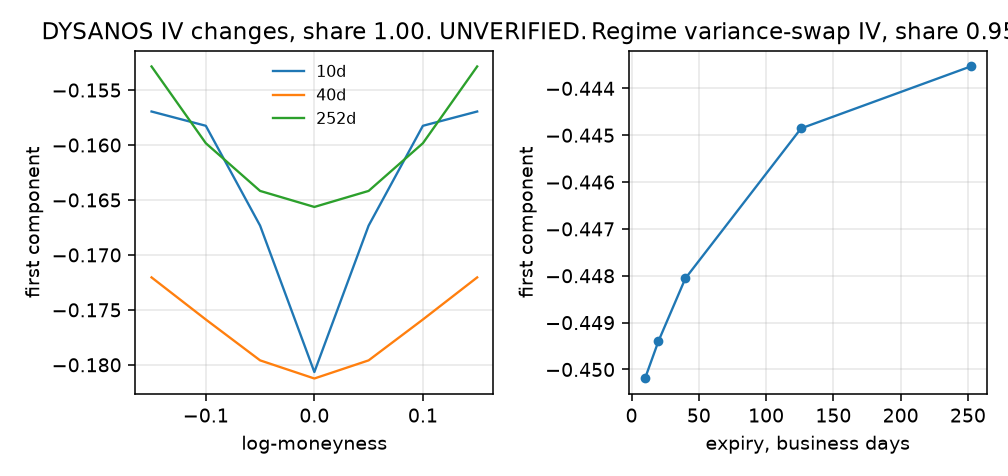

Values plotted in this chart, from the file beside it:
source, expiry_days, log_k, loading
dysanos, 10.0, -0.1500, -0.157
dysanos, 10.0, -0.1000, -0.1583
dysanos, 10.0, -0.0500, -0.1673
dysanos, 10.0, 0.0000, -0.1807
dysanos, 10.0, 0.0500, -0.1673
dysanos, 10.0, 0.1000, -0.1583
dysanos, 10.0, 0.1500, -0.157
regime, 10.0, , -0.4502
dysanos, 20.0, -0.1500, -0.1651
dysanos, 20.0, -0.1000, -0.1691
dysanos, 20.0, -0.0500, -0.1761
dysanos, 20.0, 0.0000, -0.1808
dysanos, 20.0, 0.0500, -0.1761
dysanos, 20.0, 0.1000, -0.1691
dysanos, 20.0, 0.1500, -0.1651
regime, 20.0, , -0.4494
dysanos, 40.0, -0.1500, -0.172
dysanos, 40.0, -0.1000, -0.1759
dysanos, 40.0, -0.0500, -0.1796
dysanos, 40.0, 0.0000, -0.1812
dysanos, 40.0, 0.0500, -0.1796
dysanos, 40.0, 0.1000, -0.1759
dysanos, 40.0, 0.1500, -0.172
regime, 40.0, , -0.4481
dysanos, 126.0, -0.1500, -0.1666
dysanos, 126.0, -0.1000, -0.1725
dysanos, 126.0, -0.0500, -0.1757
dysanos, 126.0, 0.0000, -0.1767
dysanos, 126.0, 0.0500, -0.1757
dysanos, 126.0, 0.1000, -0.1725
dysanos, 126.0, 0.1500, -0.1666
regime, 126.0, , -0.4449
dysanos, 252.0, -0.1500, -0.1529
dysanos, 252.0, -0.1000, -0.1598
dysanos, 252.0, -0.0500, -0.1642
dysanos, 252.0, 0.0000, -0.1656
dysanos, 252.0, 0.0500, -0.1642
dysanos, 252.0, 0.1000, -0.1598
dysanos, 252.0, 0.1500, -0.1529
regime, 252.0, , -0.4435
